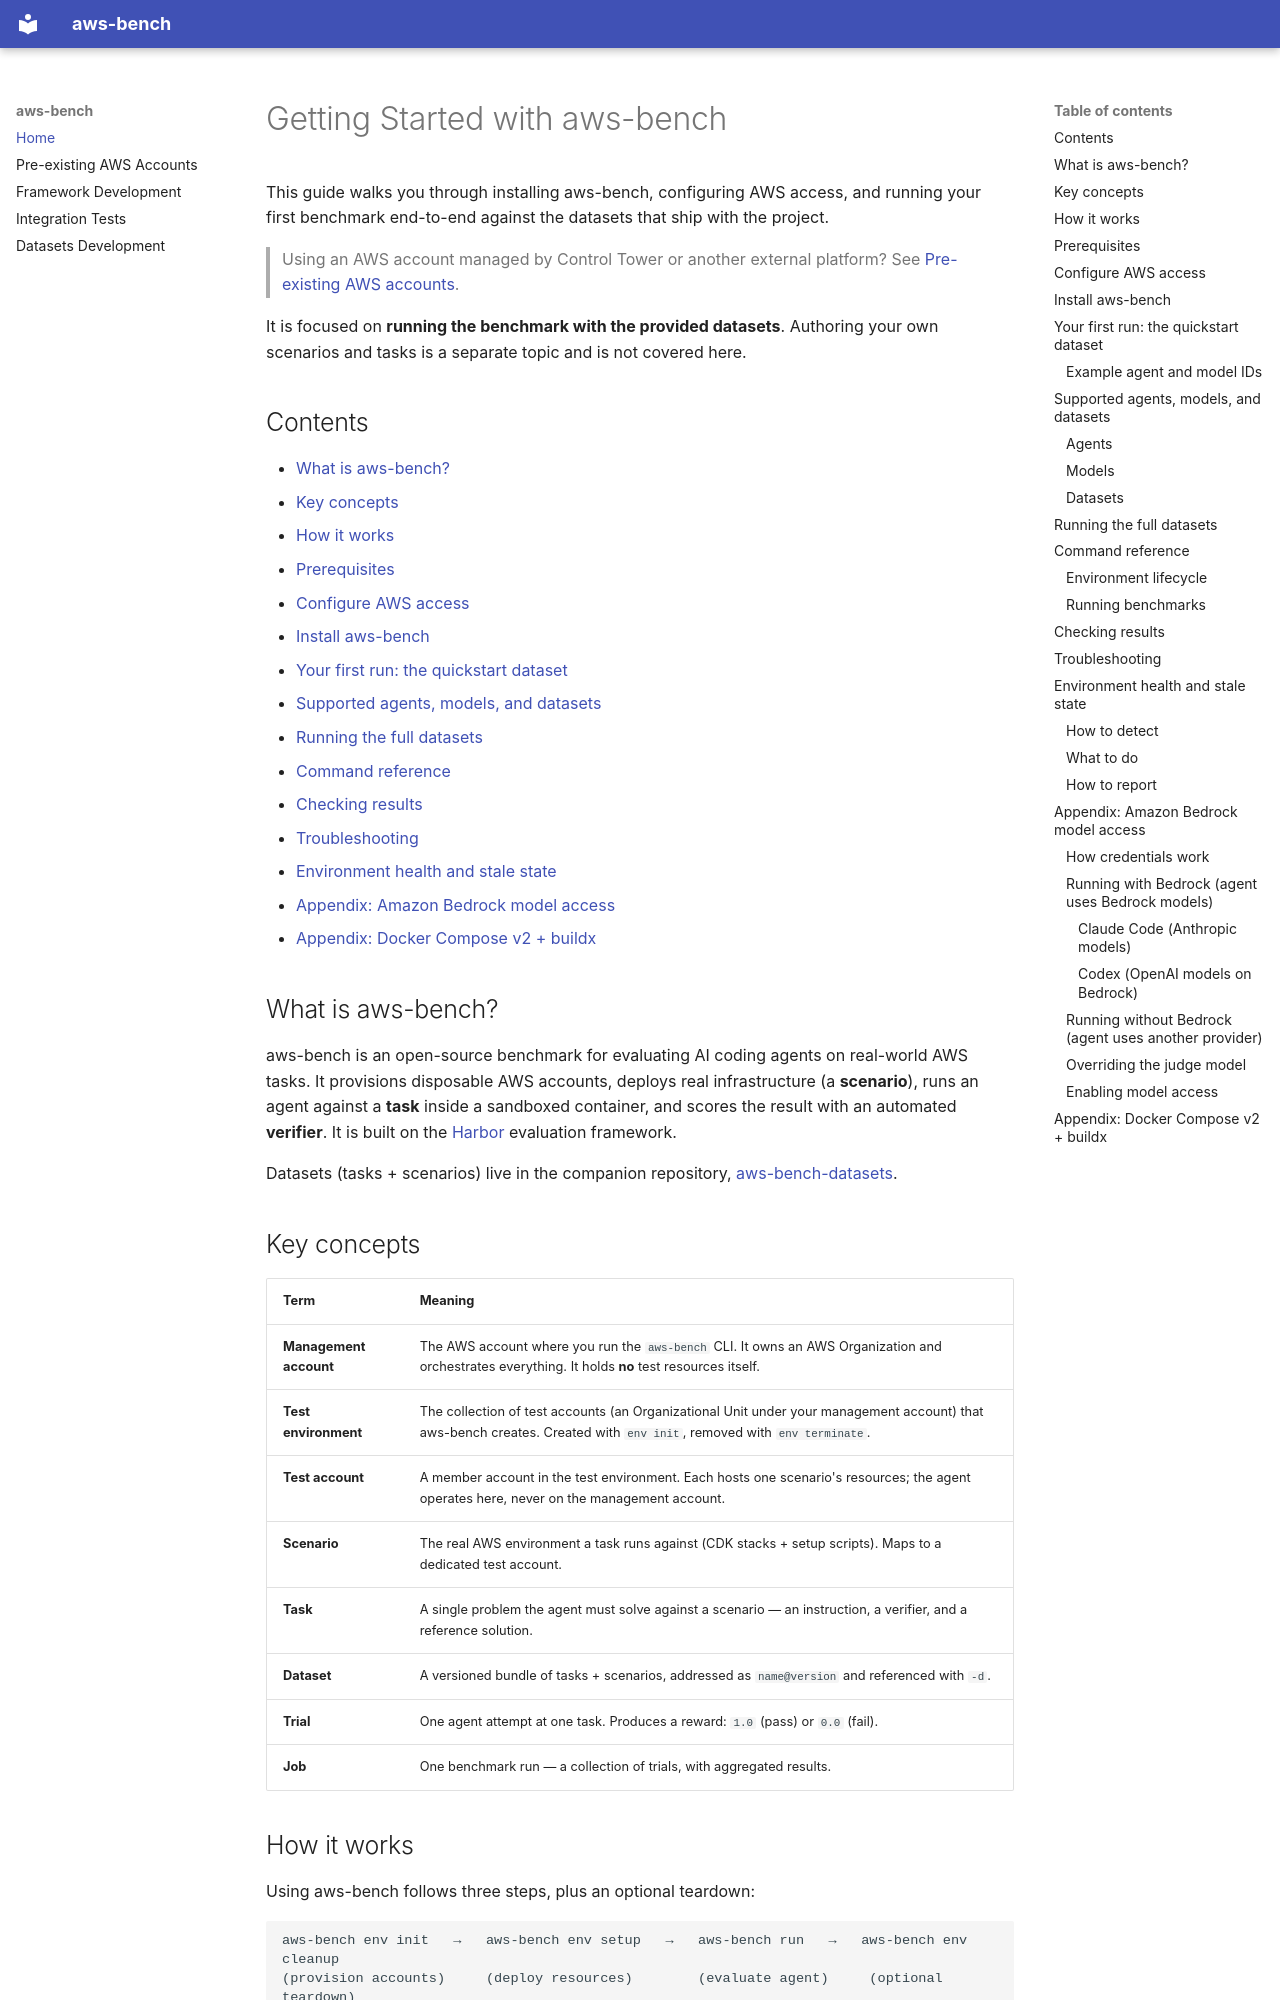

repository: aws-bench/aws-bench · page: getting-started/index.html · generator: mkdocs

# Getting Started with aws-bench

This guide walks you through installing aws-bench, configuring AWS access, and running your first benchmark end-to-end against the datasets that ship with the project.

> Using an AWS account managed by Control Tower or another external platform? See
> [Pre-existing AWS accounts](preexisting-accounts.md).

It is focused on **running the benchmark with the provided datasets**. Authoring your own scenarios and tasks is a separate topic and is not covered here.

## Contents

- [What is aws-bench?](#what-is-aws-bench)
- [Key concepts](#key-concepts)
- [How it works](#how-it-works)
- [Prerequisites](#prerequisites)
- [Configure AWS access](#configure-aws-access)
- [Install aws-bench](#install-aws-bench)
- [Your first run: the quickstart dataset](#your-first-run-the-quickstart-dataset)
- [Supported agents, models, and datasets](#supported-agents-models-and-datasets)
- [Running the full datasets](#running-the-full-datasets)
- [Command reference](#command-reference)
- [Checking results](#checking-results)
- [Troubleshooting](#troubleshooting)
- [Environment health and stale state](#environment-health-and-stale-state)
- [Appendix: Amazon Bedrock model access](#appendix-amazon-bedrock-model-access)
- [Appendix: Docker Compose v2 + buildx](#appendix-docker-compose-v2-buildx)

## What is aws-bench?

aws-bench is an open-source benchmark for evaluating AI coding agents on real-world AWS tasks. It provisions disposable AWS accounts, deploys real infrastructure (a **scenario**), runs an agent against a **task** inside a sandboxed container, and scores the result with an automated **verifier**. It is built on the [Harbor](https://github.com/harbor-framework/harbor) evaluation framework.

Datasets (tasks + scenarios) live in the companion repository, [aws-bench-datasets](https://github.com/aws-bench/aws-bench-datasets).

## Key concepts

| Term | Meaning |
|------|---------|
| **Management account** | The AWS account where you run the `aws-bench` CLI. It owns an AWS Organization and orchestrates everything. It holds **no** test resources itself. |
| **Test environment** | The collection of test accounts (an Organizational Unit under your management account) that aws-bench creates. Created with `env init`, removed with `env terminate`. |
| **Test account** | A member account in the test environment. Each hosts one scenario's resources; the agent operates here, never on the management account. |
| **Scenario** | The real AWS environment a task runs against (CDK stacks + setup scripts). Maps to a dedicated test account. |
| **Task** | A single problem the agent must solve against a scenario — an instruction, a verifier, and a reference solution. |
| **Dataset** | A versioned bundle of tasks + scenarios, addressed as `name@version` and referenced with `-d`. |
| **Trial** | One agent attempt at one task. Produces a reward: `1.0` (pass) or `0.0` (fail). |
| **Job** | One benchmark run — a collection of trials, with aggregated results. |
